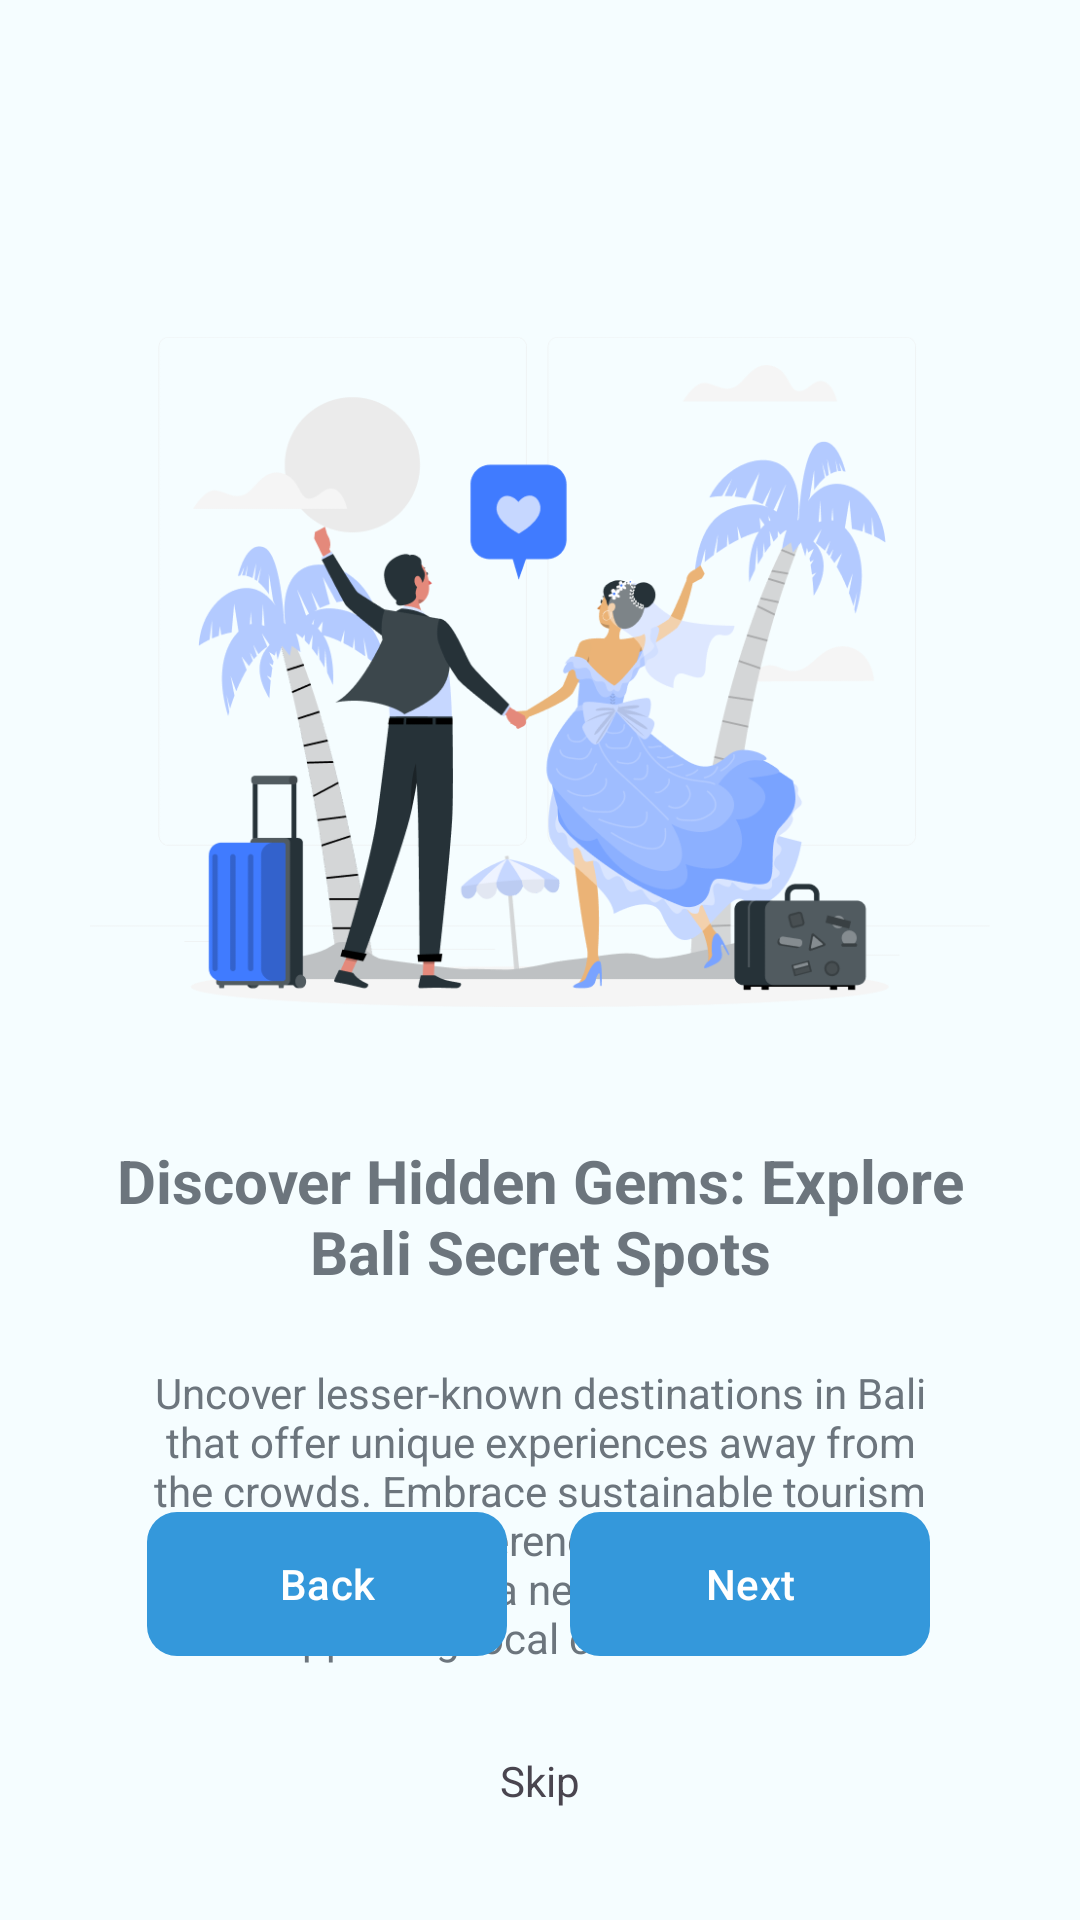

Write the Android layout XML for this screen, with the resource values it uses.
<!-- AndroidManifest.xml: application theme Theme.CrowdWiseBali -->
<!-- res/layout/fragment_second_screen.xml -->
<?xml version="1.0" encoding="utf-8"?>
<androidx.constraintlayout.widget.ConstraintLayout xmlns:android="http://schemas.android.com/apk/res/android"
    xmlns:app="http://schemas.android.com/apk/res-auto"
    xmlns:tools="http://schemas.android.com/tools"
    android:layout_width="match_parent"
    android:background="@color/background"
    android:layout_height="match_parent"
    tools:context=".ui.onboarding.screens.SecondScreen">


    <androidx.constraintlayout.widget.ConstraintLayout
        android:layout_width="match_parent"
        android:layout_height="match_parent"
        android:layout_marginTop="24dp"
        android:layout_marginBottom="24dp"
        app:layout_constraintBottom_toBottomOf="parent"
        app:layout_constraintEnd_toEndOf="parent"
        app:layout_constraintStart_toStartOf="parent"
        app:layout_constraintTop_toTopOf="parent">

        <ImageView
            android:id="@+id/imageView"
            android:layout_width="300dp"
            android:layout_height="240dp"
            android:layout_marginTop="80dp"
            android:src="@drawable/landing3"
            app:layout_constraintEnd_toEndOf="parent"
            app:layout_constraintStart_toStartOf="parent"
            app:layout_constraintTop_toTopOf="parent" />

        <TextView
            android:id="@+id/tv_title"
            android:layout_width="match_parent"
            android:layout_height="wrap_content"
            android:layout_marginStart="32dp"
            android:layout_marginTop="36dp"
            android:textColor="@color/gray"
            android:layout_marginEnd="32dp"
            android:text="@string/title_two_splash"
            android:textAlignment="center"
            android:textSize="20sp"
            android:textStyle="bold"
            app:layout_constraintEnd_toEndOf="parent"
            app:layout_constraintStart_toStartOf="parent"
            app:layout_constraintTop_toBottomOf="@+id/imageView" />

        <TextView
            android:id="@+id/tv_detail"
            android:layout_width="match_parent"
            android:layout_height="wrap_content"
            android:layout_marginStart="48dp"
            android:layout_marginTop="24dp"
            android:textColor="@color/gray"
            android:textSize="14sp"
            android:layout_marginEnd="48dp"
            android:text="@string/text_two_splash"
            android:textAlignment="center"
            app:layout_constraintEnd_toEndOf="parent"
            app:layout_constraintStart_toStartOf="parent"
            app:layout_constraintTop_toBottomOf="@+id/tv_title" />

        <androidx.constraintlayout.widget.Group
            android:id="@+id/group_elements"
            android:layout_width="wrap_content"
            android:layout_height="wrap_content"
            app:constraint_referenced_ids="imageView,tv_title,tv_detail" />

    </androidx.constraintlayout.widget.ConstraintLayout>

    <Button
        android:id="@+id/next"
        android:layout_width="120dp"
        android:layout_height="48dp"
        android:textSize="14sp"
        android:layout_marginStart="8dp"
        android:layout_marginEnd="48dp"
        android:layout_marginBottom="32dp"
        android:text="@string/button_next"
        android:textColor="@color/white"
        android:background="@drawable/custom_button"
        app:layout_constraintBottom_toTopOf="@+id/skip"
        app:layout_constraintEnd_toEndOf="parent"
        app:layout_constraintStart_toStartOf="@+id/guideline_horizontal_center" />

    <Button
        android:id="@+id/back"
        android:layout_width="120dp"
        android:layout_height="48dp"
        android:textSize="14sp"
        android:layout_marginStart="48dp"
        android:layout_marginEnd="10dp"
        android:textColor="@color/white"
        android:background="@drawable/custom_button"
        android:layout_marginBottom="32dp"
        android:text="@string/button_back"
        app:layout_constraintBottom_toTopOf="@+id/skip"
        app:layout_constraintEnd_toStartOf="@+id/guideline_horizontal_center"
        app:layout_constraintStart_toStartOf="parent" />

    <TextView
        android:id="@+id/skip"
        android:layout_width="wrap_content"
        android:layout_height="48dp"
        android:clickable="true"
        android:focusable="true"
        android:layout_marginBottom="8dp"
        android:text="@string/button_skip"
        app:layout_constraintBottom_toBottomOf="parent"
        app:layout_constraintEnd_toEndOf="parent"
        app:layout_constraintStart_toStartOf="parent" />

    <androidx.constraintlayout.widget.Guideline
        android:id="@+id/guideline_horizontal_center"
        android:layout_width="wrap_content"
        android:layout_height="wrap_content"
        android:orientation="vertical"
        app:layout_constraintGuide_percent="0.5" />

</androidx.constraintlayout.widget.ConstraintLayout>
<!-- resources referenced by this layout -->
<resources>
  <color name="background">#f5fdff</color>
  <color name="gray">#6c757d</color>
  <color name="white">#FFFFFFFF</color>
  <!-- drawable custom_button (drawable) -->
  <?xml version="1.0" encoding="utf-8"?>
  <shape xmlns:android="http://schemas.android.com/apk/res/android" android:shape="rectangle">
  
      <solid android:color="@color/blue_500" />
  
      <corners android:radius="10dp" />
  
  </shape>
  <!-- drawable landing3: png bitmap (drawable, 96478 bytes) -->
  <string name="button_back">Back</string>
  <string name="button_next">Next</string>
  <string name="button_skip">Skip</string>
  <string name="text_two_splash">Uncover lesser-known destinations in Bali that offer unique experiences away from the crowds. Embrace sustainable tourism by visiting these serene and culturally rich locations. Explore a new side of Bali while supporting local communities!</string>
  <string name="title_two_splash">Discover Hidden Gems: Explore Bali Secret Spots</string>
  <style name="Theme.CrowdWiseBali" parent="Theme.Material3.DayNight">
          
          <item name="colorPrimary">@color/blue_500</item>
          <item name="colorOnPrimary">@color/white</item>
          <item name="colorPrimaryContainer">@color/blue_200</item>
          <item name="colorPrimaryVariant">@color/blue_700</item>
  
          
          <item name="colorSecondary">@color/sky_blue</item>
          <item name="colorOnSecondary">@color/black</item>
          <item name="colorSecondaryContainer">@color/sky_blue_200</item>
          <item name="colorSecondaryVariant">@color/sky_blue_300</item>
  
          <item name="colorSurface">@color/background</item>
          <item name="colorOnSurface">@color/black</item>
          <item name="colorOnBackground">@color/black</item>
          <item name="android:windowBackground">@color/white</item>
  
          <item name="bottomNavigationStyle">@style/CustomBottomNavigationView</item>
  
          
          <item name="android:statusBarColor">?attr/colorPrimary</item>
          
      </style>
  <color name="blue_500">#3498DB</color>
  <color name="blue_200">#AEEAFB</color>
  <color name="blue_700">#1A599D</color>
  <color name="sky_blue">#70d3ea</color>
  <color name="black">#1E1E1E</color>
  <color name="sky_blue_200">#C8FCFA</color>
  <color name="sky_blue_300">#AAF5F8</color>
  <style name="CustomBottomNavigationView" parent="Widget.Material3.BottomNavigationView">
          <item name="itemBackground">@color/white</item>
          <item name="itemIconTint">@color/blue_500</item>
          <item name="itemTextColor">@color/blue_500</item>
          <item name="itemActiveIndicatorStyle">@style/App.Custom.Indicator</item>
      </style>
  <style name="App.Custom.Indicator" parent="Widget.Material3.BottomNavigationView.ActiveIndicator">
          <item name="android:color">@color/sky_blue_200</item>
      </style>
</resources>
